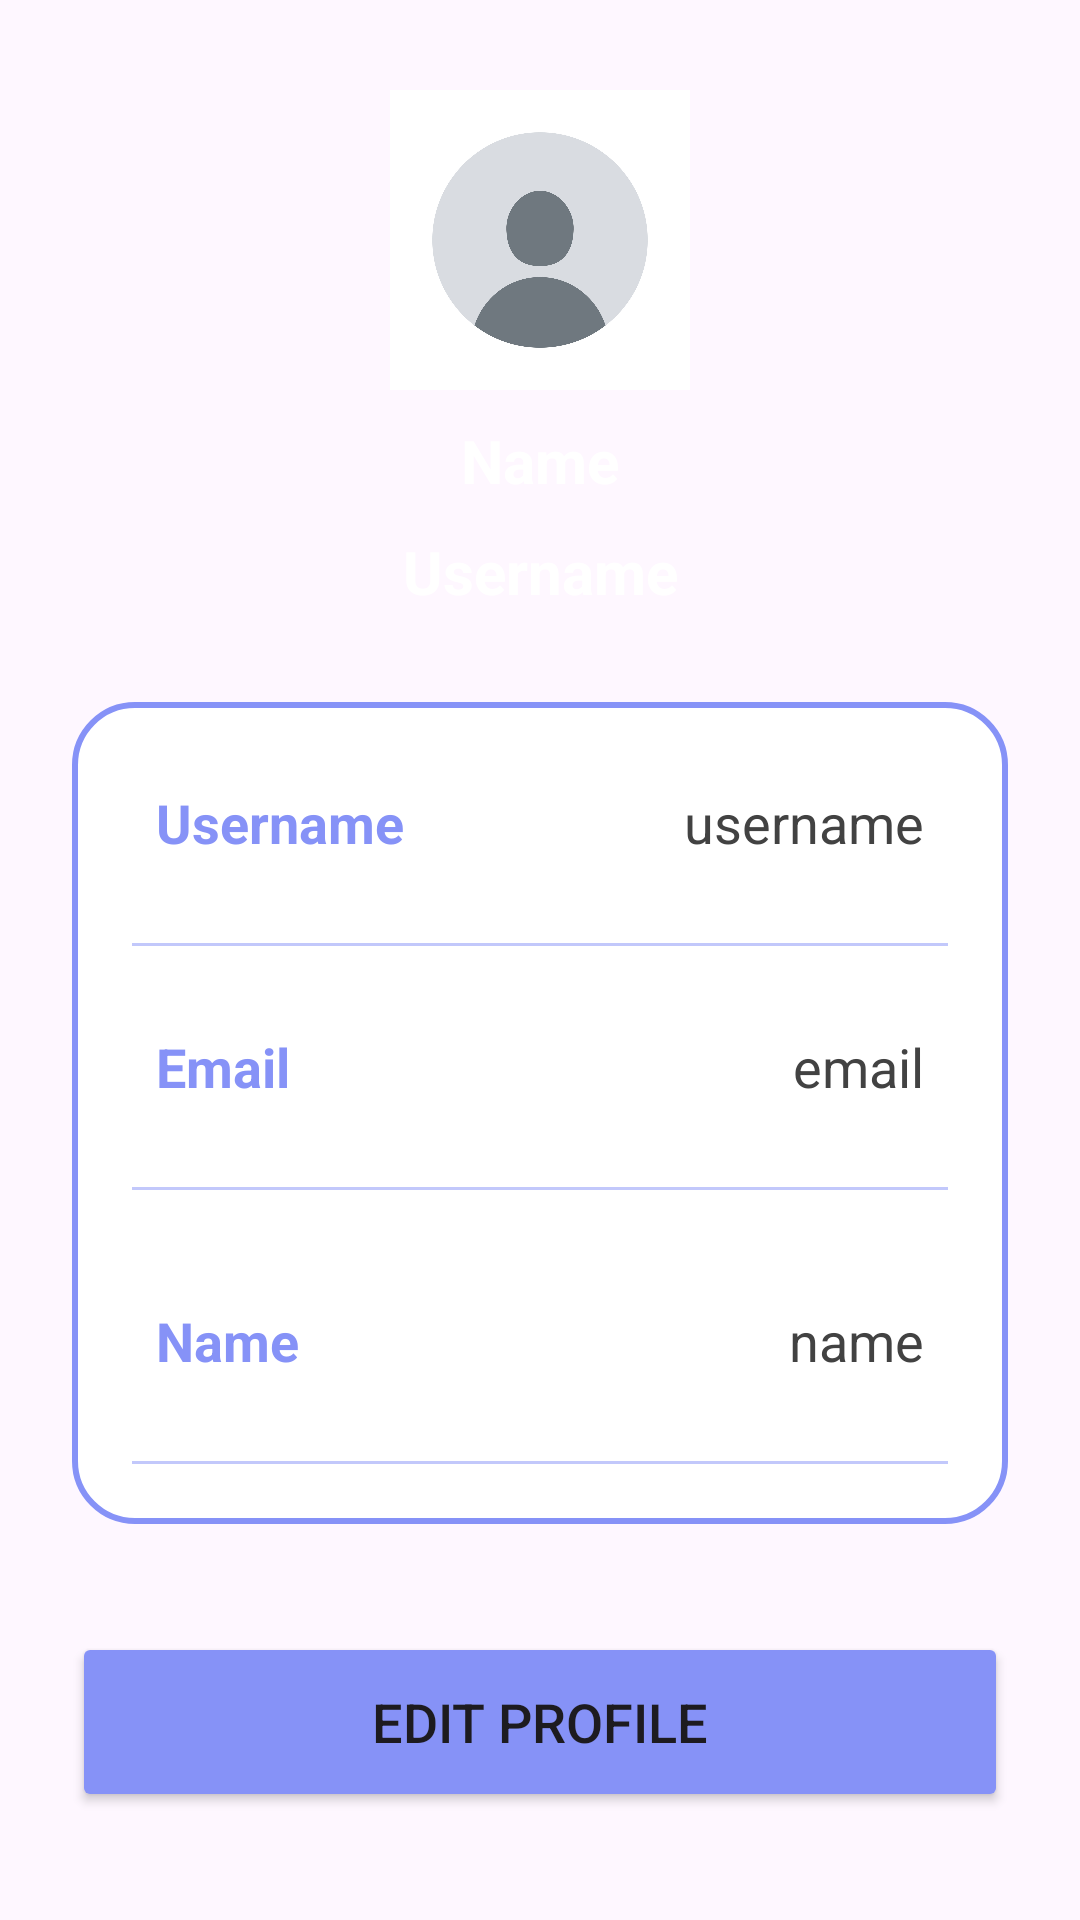

Layout XML and referenced resources for this Android screen:
<!-- AndroidManifest.xml: application theme Theme.AndroidShoppingApp -->
<!-- res/layout/activity_profile.xml -->
<?xml version="1.0" encoding="utf-8"?>
<androidx.constraintlayout.widget.ConstraintLayout xmlns:android="http://schemas.android.com/apk/res/android"
    xmlns:app="http://schemas.android.com/apk/res-auto"
    xmlns:tools="http://schemas.android.com/tools"
    android:id="@+id/main"
    android:layout_width="match_parent"
    android:layout_height="match_parent"
    android:background="@drawable/profile_background"
    tools:context=".Activity.ProfileActivity">

    
    <ImageView
        android:id="@+id/backButton"
        android:layout_width="40dp"
        android:layout_height="40dp"
        android:layout_marginStart="16dp"
        android:layout_marginTop="16dp"
        android:src="@drawable/back"
        app:layout_constraintStart_toStartOf="parent"
        app:layout_constraintTop_toTopOf="parent" />

    <ImageView
        android:layout_width="100dp"
        android:layout_height="100dp"
        android:id="@+id/profileImg"
        android:layout_marginTop="30dp"
        android:src="@drawable/avata"
        app:layout_constraintEnd_toEndOf="parent"
        app:layout_constraintStart_toStartOf="parent"
        app:layout_constraintTop_toTopOf="parent"/>

    <TextView
        android:layout_width="wrap_content"
        android:layout_height="wrap_content"
        android:id="@+id/titleName"
        android:layout_marginTop="10dp"
        android:text="Name"
        android:textColor="@color/white"
        android:textSize="20sp"
        android:textStyle="bold"
        app:layout_constraintEnd_toEndOf="@id/profileImg"
        app:layout_constraintStart_toStartOf="@id/profileImg"
        app:layout_constraintTop_toBottomOf="@id/profileImg"/>

    <TextView
        android:layout_width="wrap_content"
        android:layout_height="wrap_content"
        android:id="@+id/titleUsername"
        android:layout_marginTop="10dp"
        android:text="Username"
        android:textColor="@color/white"
        android:textSize="20sp"
        android:textStyle="bold"
        app:layout_constraintEnd_toEndOf="@id/titleName"
        app:layout_constraintStart_toStartOf="@id/titleName"
        app:layout_constraintTop_toBottomOf="@id/titleName"/>

    <LinearLayout
        android:layout_width="match_parent"
        android:layout_height="wrap_content"
        android:id="@+id/linearLayout"
        android:orientation="vertical"
        android:padding="10dp"
        android:background="@drawable/white_background"
        android:layout_marginStart="24dp"
        android:layout_marginEnd="24dp"
        android:layout_marginTop="30dp"
        app:layout_constraintEnd_toEndOf="parent"
        app:layout_constraintStart_toStartOf="parent"
        app:layout_constraintTop_toBottomOf="@id/titleUsername">

        
        
        <LinearLayout
            android:layout_width="match_parent"
            android:layout_height="wrap_content"
            android:layout_margin="10dp"
            android:padding="8dp"
            android:orientation="horizontal">

            <TextView
                android:layout_width="wrap_content"
                android:layout_height="wrap_content"
                android:layout_weight="1"
                android:text="Username"
                android:textStyle="bold"
                android:textColor="@color/lavender"
                android:textSize="18sp"/>

            <TextView
                android:layout_width="wrap_content"
                android:layout_height="wrap_content"
                android:id="@+id/profileUsername"
                android:text="username"
                android:layout_weight="1"
                android:textAlignment="viewEnd"
                android:textColor="@color/grey"
                android:textSize="18sp"/>
        </LinearLayout>


        <androidx.appcompat.widget.AppCompatImageView
            android:layout_width="match_parent"
            android:layout_height="1dp"
            android:layout_margin="10dp"
            android:alpha="0.5"
            android:background="@color/lavender"/>

        
        <LinearLayout
            android:layout_width="match_parent"
            android:layout_height="wrap_content"
            android:layout_margin="10dp"
            android:padding="8dp"
            android:orientation="horizontal">

            <TextView
                android:layout_width="wrap_content"
                android:layout_height="wrap_content"
                android:id="@+id/email"
                android:layout_weight="1"
                android:text="Email"
                android:textStyle="bold"
                android:textColor="@color/lavender"
                android:textSize="18sp"/>

            <TextView
                android:layout_width="wrap_content"
                android:layout_height="wrap_content"
                android:id="@+id/profileEmail"
                android:text="email"
                android:layout_weight="1"
                android:textAlignment="viewEnd"
                android:textColor="@color/grey"
                android:textSize="18sp"/>
        </LinearLayout>

        <androidx.appcompat.widget.AppCompatImageView
            android:layout_width="match_parent"
            android:layout_height="1dp"
            android:layout_margin="10dp"
            android:alpha="0.5"
            android:background="@color/lavender"/>

        
        <LinearLayout
            android:layout_width="match_parent"
            android:layout_height="wrap_content"
            android:padding="8dp"
            android:layout_marginLeft="10dp"
            android:layout_marginRight="10dp"
            android:layout_marginBottom="10dp"
            android:layout_marginTop="20dp"
            android:orientation="horizontal">

            <TextView
                android:layout_width="wrap_content"
                android:layout_height="wrap_content"
                android:id="@+id/name"
                android:layout_weight="1"
                android:text="Name"
                android:textStyle="bold"
                android:textColor="@color/lavender"
                android:textSize="18sp"/>

            <TextView
                android:layout_width="wrap_content"
                android:layout_height="wrap_content"
                android:id="@+id/profileName"
                android:text="name"
                android:layout_weight="1"
                android:textAlignment="viewEnd"
                android:textColor="@color/grey"
                android:textSize="18sp"/>
        </LinearLayout>

        <androidx.appcompat.widget.AppCompatImageView
            android:layout_width="match_parent"
            android:layout_height="1dp"
            android:layout_margin="10dp"
            android:alpha="0.5"
            android:background="@color/lavender"/>

    </LinearLayout>

    <Button
        android:layout_width="0dp"
        android:layout_height="60dp"
        android:id="@+id/editButton"
        android:gravity="center"
        android:text="Edit Profile"
        android:backgroundTint="@color/lavender"
        android:textSize="18sp"
        app:cornerRadius="20dp"
        app:layout_constraintBottom_toBottomOf="parent"
        app:layout_constraintEnd_toEndOf="@id/linearLayout"
        app:layout_constraintStart_toStartOf="@id/linearLayout"
        app:layout_constraintTop_toBottomOf="@id/linearLayout"/>

</androidx.constraintlayout.widget.ConstraintLayout>
<!-- resources referenced by this layout -->
<resources>
  <color name="grey">#FF424242</color>
  <color name="lavender">#8692F7</color>
  <color name="white">#FFFFFFFF</color>
  <!-- drawable avata: png bitmap (drawable, 137938 bytes) -->
  <!-- drawable white_background (drawable) -->
  <?xml version="1.0" encoding="utf-8"?>
  <selector xmlns:android="http://schemas.android.com/apk/res/android">
  
      <item>
  
          <shape
              android:shape="rectangle">
  
              <solid
                  android:color="@color/white"/>
  
              <corners
                  android:radius="20dp"/>
  
              <stroke
                  android:width="2dp"
                  android:color="@color/lavender"/>
  
          </shape>
  
      </item>
    
  </selector>
  <style name="Theme.AndroidShoppingApp" parent="Base.Theme.AndroidShoppingApp" />
  <style name="Base.Theme.AndroidShoppingApp" parent="Theme.Material3.DayNight.NoActionBar">
          
          
      </style>
</resources>
